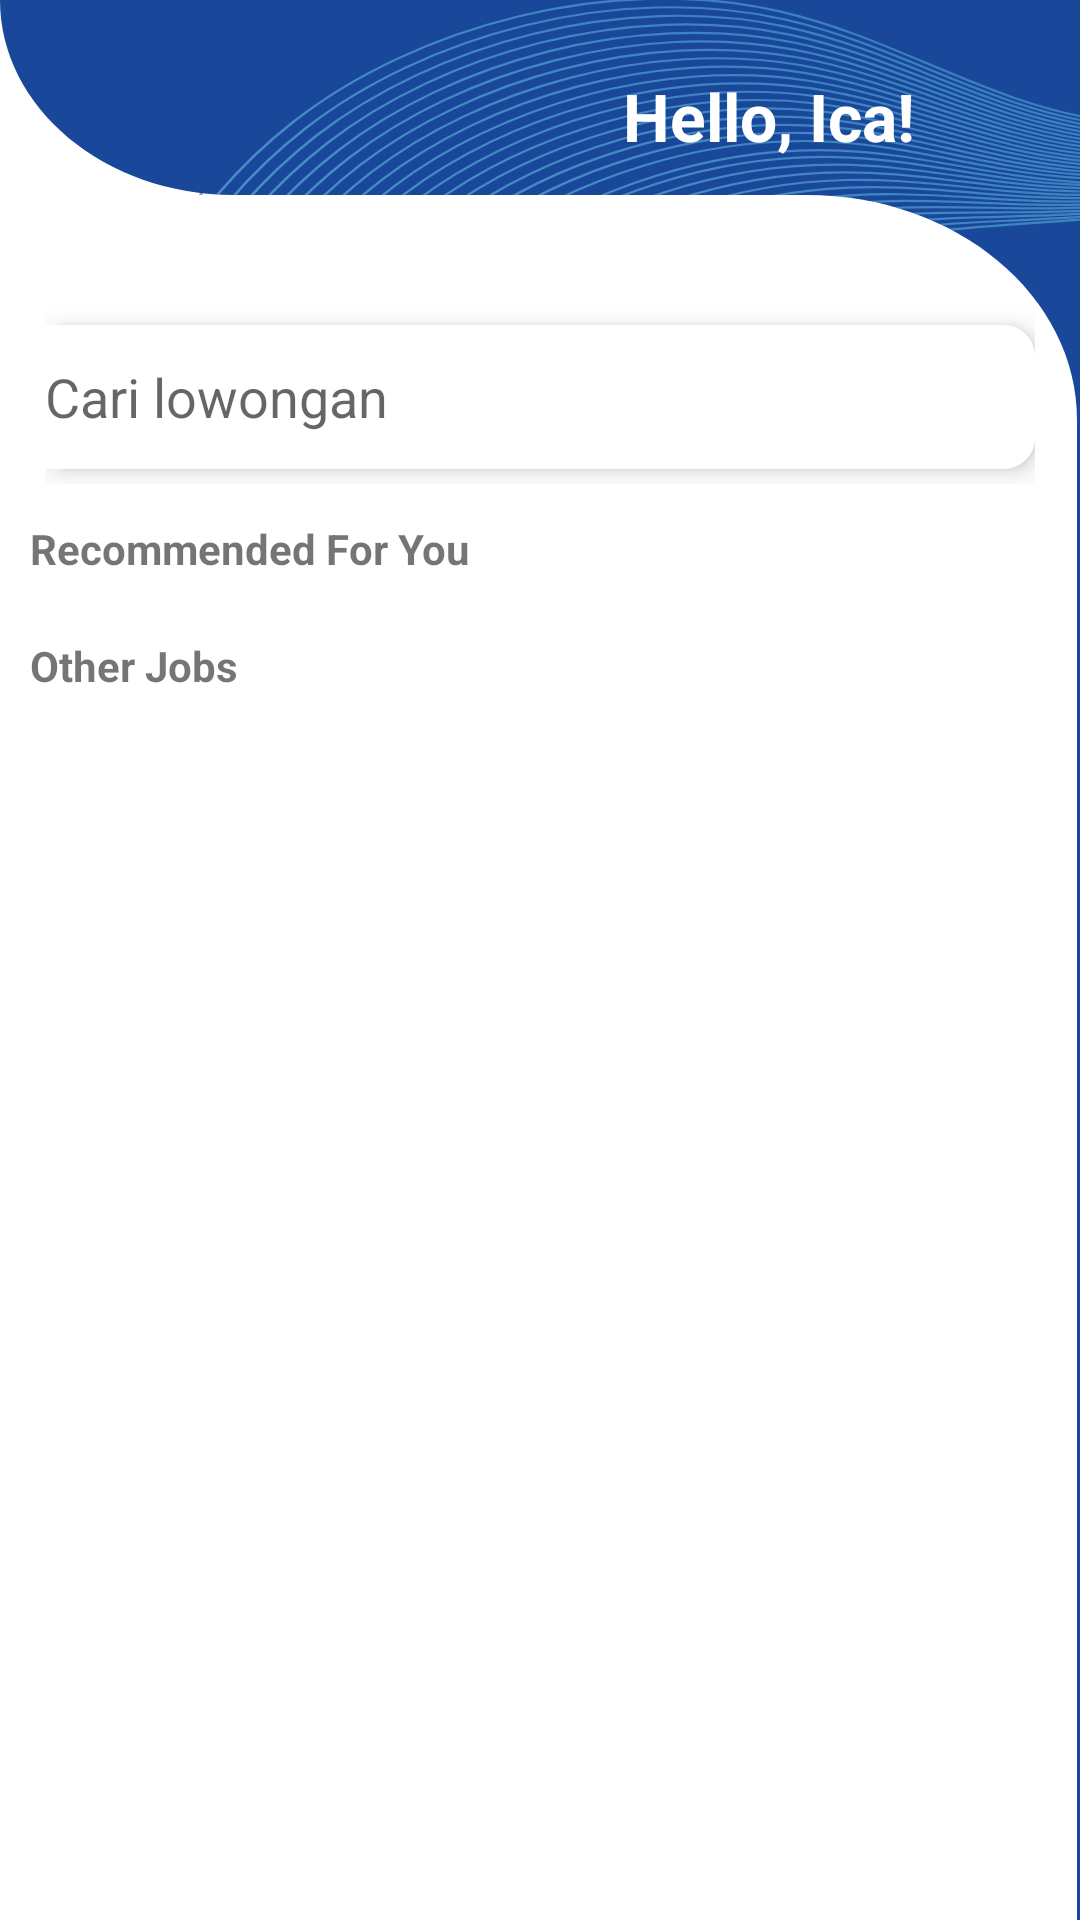

Produce the Android XML layout that renders to this screen, including the resource entries it uses.
<!-- AndroidManifest.xml: application theme Theme.LamarUIN -->
<!-- res/layout/fragment_list_job2.xml -->
<?xml version="1.0" encoding="utf-8"?>
<LinearLayout xmlns:android="http://schemas.android.com/apk/res/android"
    xmlns:app="http://schemas.android.com/apk/res-auto"
    xmlns:tools="http://schemas.android.com/tools"
    android:id="@+id/constraintLayout"
    android:layout_width="match_parent"
    android:layout_height="match_parent"
    android:background="@drawable/bg_home"
    android:orientation="vertical"
    app:tabTextAppearance="@android:style/TextAppearance.Widget.TabWidget">

    <androidx.constraintlayout.widget.ConstraintLayout
        android:layout_width="match_parent"
        android:layout_height="wrap_content"
        android:orientation="vertical"
        android:paddingHorizontal="15dp"
        android:paddingTop="20dp"
        android:paddingBottom="2dp">

        <TextView
            android:id="@+id/textView3"
            android:layout_width="wrap_content"
            android:layout_height="wrap_content"
            android:layout_marginTop="4dp"
            android:layout_marginEnd="40dp"
            android:text="Hello, Ica!"
            android:textColor="@color/white"
            android:textSize="22sp"
            android:textStyle="bold"
            app:layout_constraintEnd_toEndOf="parent"
            app:layout_constraintTop_toTopOf="parent" />


        <LinearLayout
            android:layout_width="wrap_content"
            android:layout_height="wrap_content"
            android:layout_marginStart="16dp"
            android:layout_marginTop="55dp"
            android:layout_marginEnd="16dp"
            android:layout_marginBottom="5dp"
            android:background="@drawable/custom_rounded_bg"
            android:elevation="5dp"
            android:orientation="horizontal"
            app:layout_constraintBottom_toBottomOf="parent"
            app:layout_constraintEnd_toEndOf="parent"
            app:layout_constraintStart_toStartOf="parent"
            app:layout_constraintTop_toBottomOf="@+id/textView3">

            <ImageView
                android:id="@+id/imageView"
                android:layout_width="wrap_content"
                android:layout_height="wrap_content"
                android:layout_gravity="center_vertical"
                android:src="@drawable/ic_baseline_search_24"
                app:layout_constraintBottom_toBottomOf="@+id/editText3"
                app:layout_constraintStart_toStartOf="parent"
                app:layout_constraintTop_toTopOf="@+id/editText3" />

            <EditText
                android:id="@+id/editText3"
                android:layout_width="300dp"
                android:layout_height="48dp"
                android:background="@color/white"
                android:hint="Cari lowongan"
                android:inputType="text"
                android:textColor="@color/black"
                app:layout_constraintBottom_toBottomOf="parent"
                app:layout_constraintStart_toEndOf="@+id/imageView"
                app:layout_constraintTop_toBottomOf="@+id/textView3" />

            <ImageButton
                android:layout_width="wrap_content"
                android:layout_height="wrap_content"
                android:layout_gravity="center_vertical"
                android:background="whi"
                android:minWidth="48dp"
                android:minHeight="48dp"
                android:src="@drawable/ic_baseline_filter_list_24"
                app:layout_constraintBottom_toBottomOf="@+id/editText3"
                app:layout_constraintEnd_toEndOf="parent"
                app:layout_constraintStart_toEndOf="@+id/editText3"
                app:layout_constraintTop_toTopOf="@+id/editText3" />


        </LinearLayout>


    </androidx.constraintlayout.widget.ConstraintLayout>

    <TextView
        android:id="@+id/title_recommend"
        android:layout_width="wrap_content"
        android:layout_height="wrap_content"
        android:textSize="14sp"
        android:text="@string/recommend"
        android:layout_marginStart="10dp"
        android:layout_marginTop="10dp"
        android:textStyle="bold"/>

    <androidx.recyclerview.widget.RecyclerView
        android:id="@+id/rvRecomJobList"
        android:layout_width="match_parent"
        android:layout_height="wrap_content"
        android:layout_marginHorizontal="10dp"
        android:layout_marginTop="10dp"/>

    <TextView
        android:id="@+id/title_other_job"
        android:layout_width="wrap_content"
        android:layout_height="wrap_content"
        android:textSize="14sp"
        android:text="@string/other_jobs"
        android:layout_marginStart="10dp"
        android:layout_marginTop="10dp"
        android:textStyle="bold"/>

    <androidx.recyclerview.widget.RecyclerView
        android:id="@+id/rvOtherJobList"
        android:layout_width="match_parent"
        android:layout_height="wrap_content"
        android:layout_marginHorizontal="10dp"
        android:layout_marginTop="10dp"/>

    <ProgressBar
        android:id="@+id/progressBar"
        style="?android:attr/progressBarStyle"
        android:layout_width="wrap_content"
        android:layout_height="wrap_content"
        android:layout_marginTop="492dp"
        android:visibility="gone"
        app:layout_constraintEnd_toEndOf="parent"
        app:layout_constraintHorizontal_bias="0.498"
        app:layout_constraintStart_toStartOf="parent"
        app:layout_constraintTop_toTopOf="parent"
        tools:visibility="visible" />



</LinearLayout>
<!-- resources referenced by this layout -->
<resources>
  <color name="black">#FF000000</color>
  <color name="white">#FFFFFFFF</color>
  <!-- drawable bg_home: vector/xml drawable (drawable, 43407 chars, omitted) -->
  <!-- drawable custom_rounded_bg (drawable) -->
  <?xml version="1.0" encoding="utf-8"?>
  <shape xmlns:android="http://schemas.android.com/apk/res/android"
      android:shape="rectangle">
      <corners android:radius="10dp"/>
      <stroke android:color="@color/white"
          android:width="1dp"/>
      <solid android:color="@color/white"/>
  
  </shape>
  <string name="other_jobs">Other Jobs</string>
  <string name="recommend">Recommended For You</string>
  <style name="Theme.LamarUIN" parent="Theme.MaterialComponents.DayNight.DarkActionBar">
          
          <item name="colorPrimary">@color/purple_500</item>
          <item name="colorPrimaryVariant">@color/purple_700</item>
          <item name="colorOnPrimary">@color/white</item>
          
          <item name="colorSecondary">@color/teal_200</item>
          <item name="colorSecondaryVariant">@color/teal_700</item>
          <item name="colorOnSecondary">@color/black</item>
          
          <item name="android:statusBarColor" tools:targetApi="l">?attr/colorPrimaryVariant</item>
          
      </style>
  <color name="purple_500">#19489A</color>
  <color name="purple_700">#FF3700B3</color>
  <color name="teal_200">#FF03DAC5</color>
  <color name="teal_700">#FF018786</color>
</resources>
